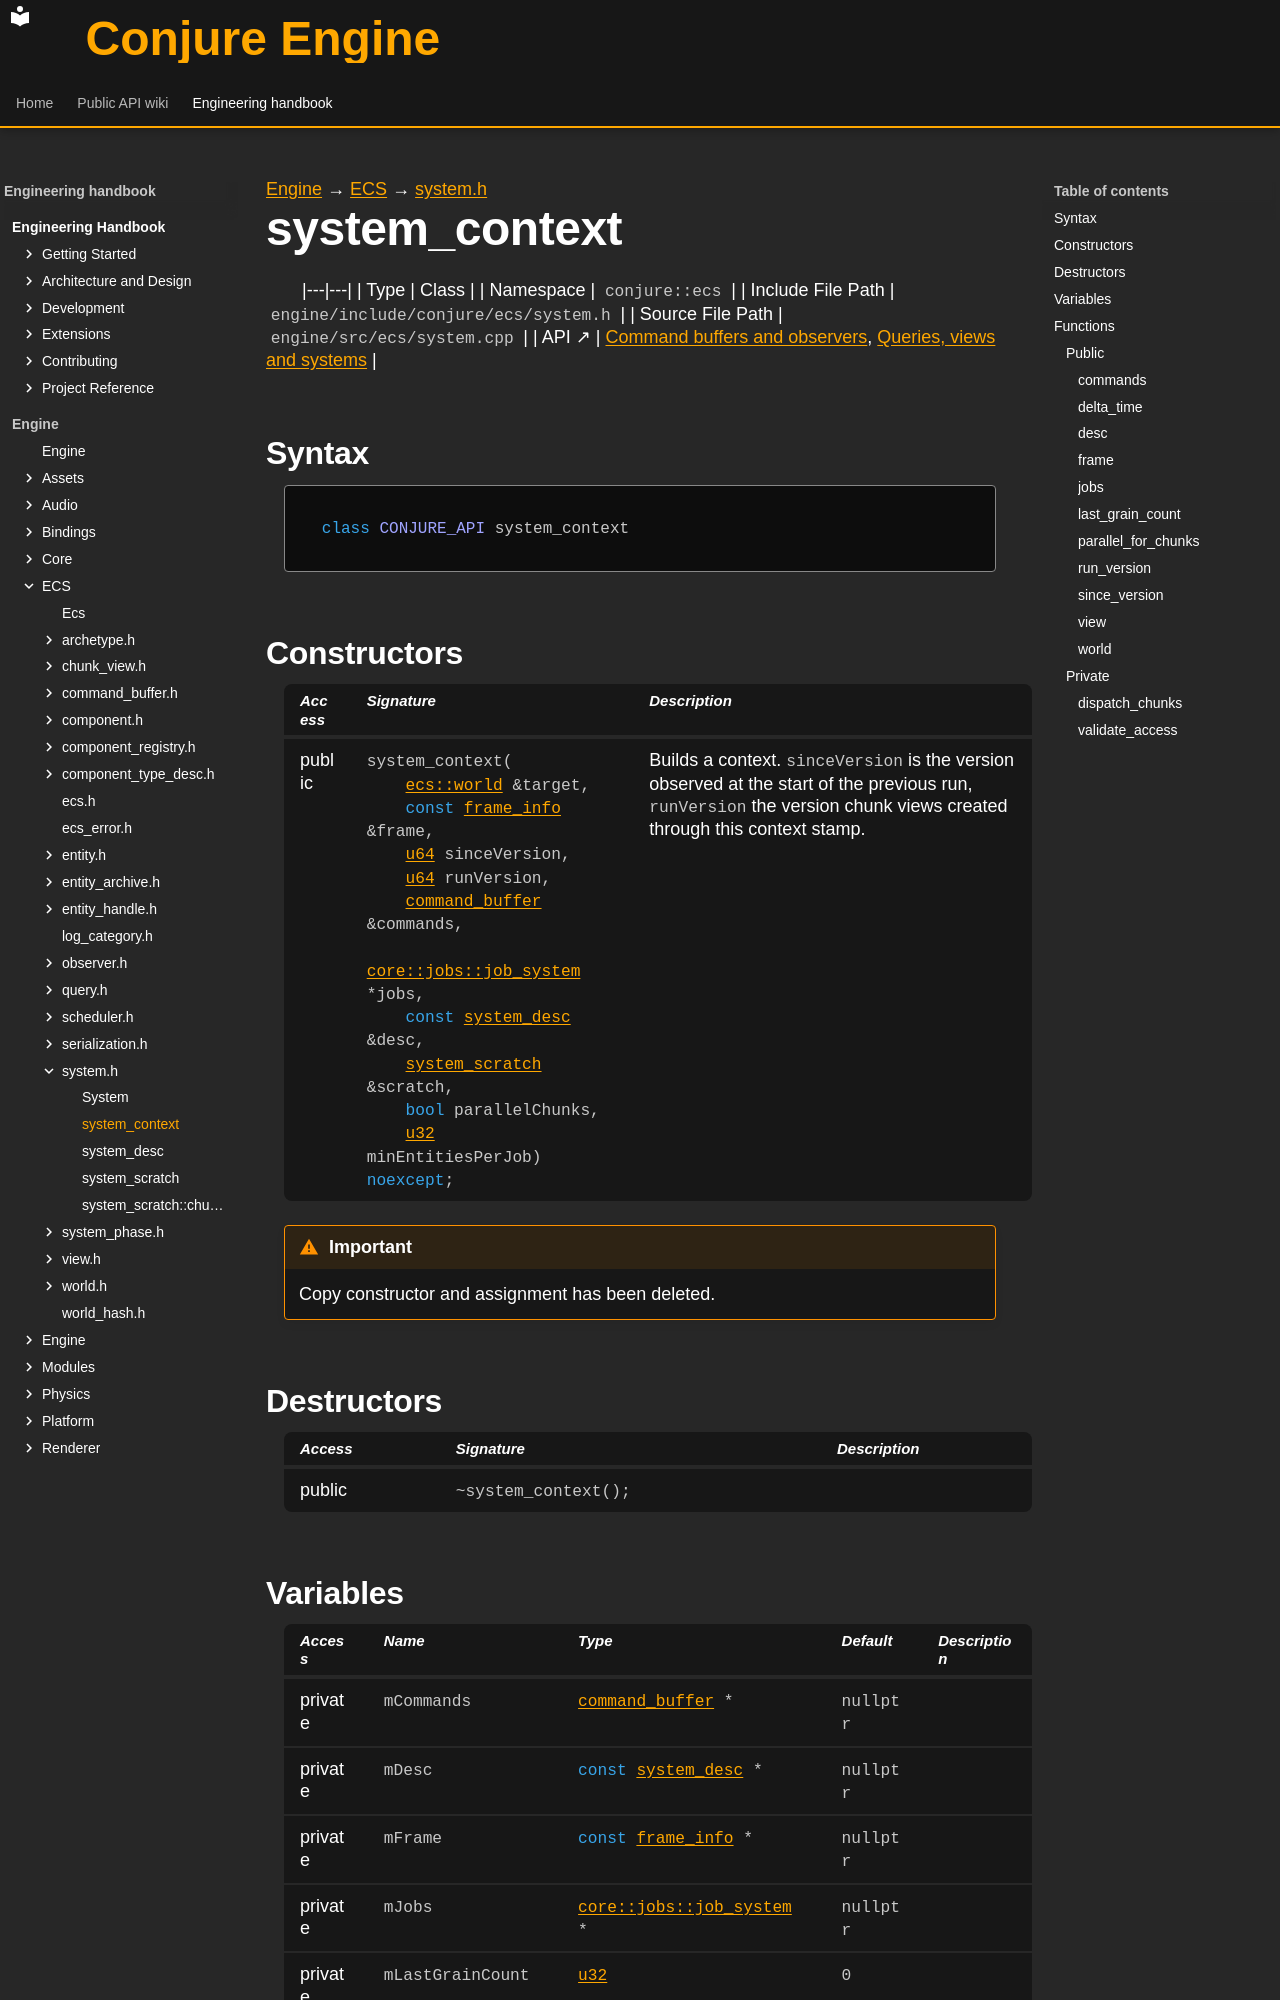

repository: Dozer90/Conjure-Engine · page: handbook/engine/ecs/system/system-context.html · generator: mkdocs

---
kind: class
---

[Engine](../../../engine.md) → [ECS](../../ecs.md) → [system.h](../system.md)

# system_context
<!-- doc-template:type -->

|---|---|
| Type | Class |
| Namespace | `conjure::ecs` |
| Include File Path | `engine/include/conjure/ecs/system.h` |
| Source File Path | `engine/src/ecs/system.cpp` |
| API ↗ | [Command buffers and observers](../../../../api/ecs/command-buffers-and-observers.md), [Queries, views and systems](../../../../api/ecs/queries-views-and-systems.md) |

## Syntax

```cpp
class CONJURE_API system_context
```



## Constructors

<table class="member-table">
<thead><tr><th>Access</th><th>Signature</th><th>Description</th></tr></thead>
<tbody>
<tr><td>public</td><td><code class="signature">system_context(
    <a href="../world/world.html">ecs::world</a> &amp;target,
    <span class="k">const</span> <a href="../system-phase/frame-info.html">frame_info</a> &amp;frame,
    <a href="../../core/types.html#symbol-u64">u64</a> sinceVersion,
    <a href="../../core/types.html#symbol-u64">u64</a> runVersion,
    <a href="../command-buffer/command-buffer.html">command_buffer</a> &amp;commands,
    <a href="../../core/jobs/job-system/jobs-job-system.html">core::jobs::job_system</a> *jobs,
    <span class="k">const</span> <a href="system-desc.html">system_desc</a> &amp;desc,
    <a href="system-scratch.html">system_scratch</a> &amp;scratch,
    <span class="k">bool</span> parallelChunks,
    <a href="../../core/types.html#symbol-u32">u32</a> minEntitiesPerJob) <span class="k">noexcept</span>;</code></td><td>Builds a context. <code>sinceVersion</code> is the version observed at the start of the previous run, <code>runVersion</code> the version chunk views created through this context stamp.</td></tr>
</tbody>
</table>

<div class="admonition important" role="note"><p class="admonition-title">Important</p><p>Copy constructor and assignment has been deleted.</p></div>

## Destructors

<table class="member-table">
<thead><tr><th>Access</th><th>Signature</th><th>Description</th></tr></thead>
<tbody>
<tr><td>public</td><td><code class="signature">~system_context();</code></td><td></td></tr>
</tbody>
</table>
